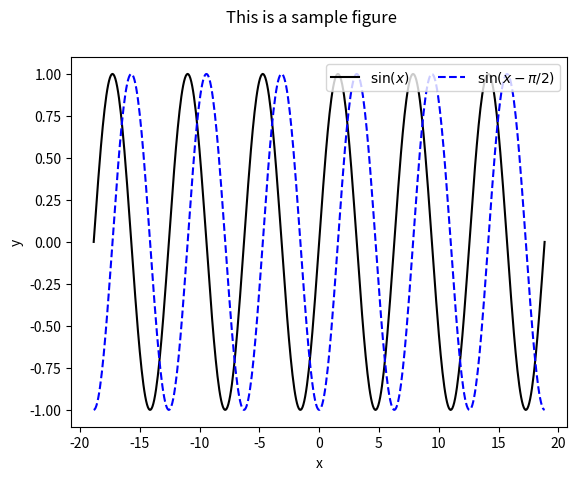

Python code for this plot:
import numpy as np
import matplotlib.pyplot as plt

if __name__ == '__main__':

    # decide on the domain you want to plot over
    x = np.linspace(-6*np.pi, 6*np.pi, 500)

    # generate some data
    y = np.sin(x)
    y2 = np.sin(x-np.pi/2)

    # initialize a figure and axis object with a title
    fig, ax = plt.subplots()
    fig.suptitle('This is a sample figure')
    # plot the data
    ax.plot(x, y, color='k', label=r'$\sin(x)$')
    ax.plot(x, y2, color='b', ls='--', label=r'$\sin(x-\pi/2)$')
    # label you axes!
    ax.set_xlabel('x')
    ax.set_ylabel('y')
    # add a legend if you would like
    ax.legend(frameon=True, ncols=2, loc="upper right")

    # display the plot
    plt.show()
